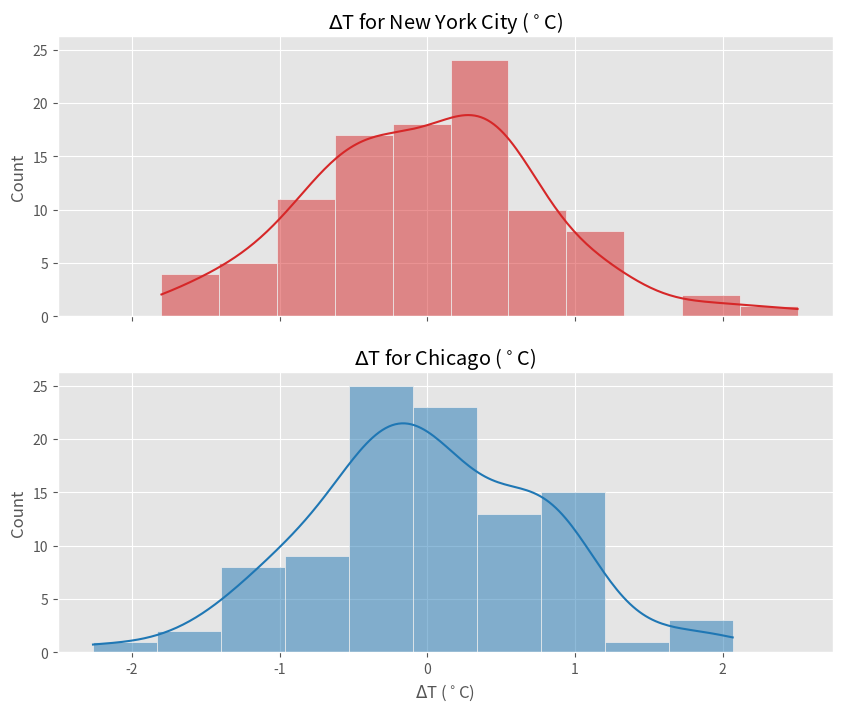
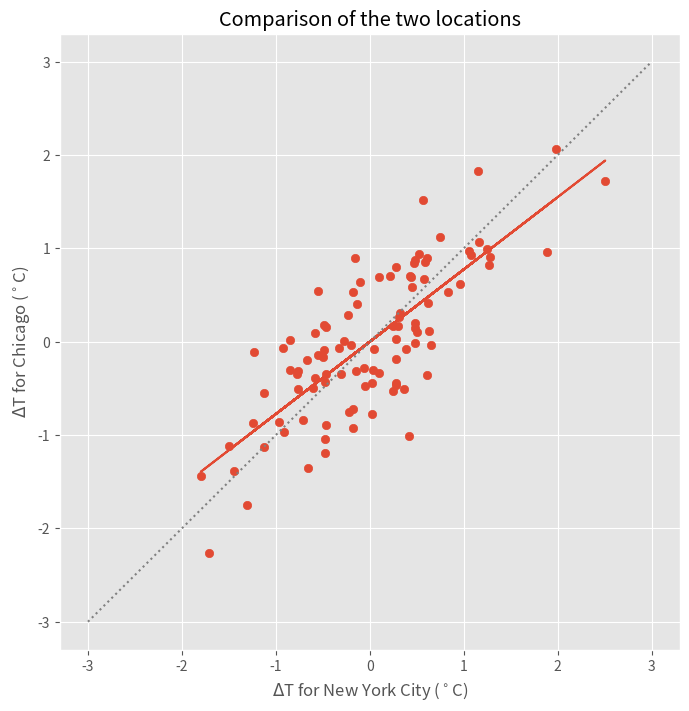
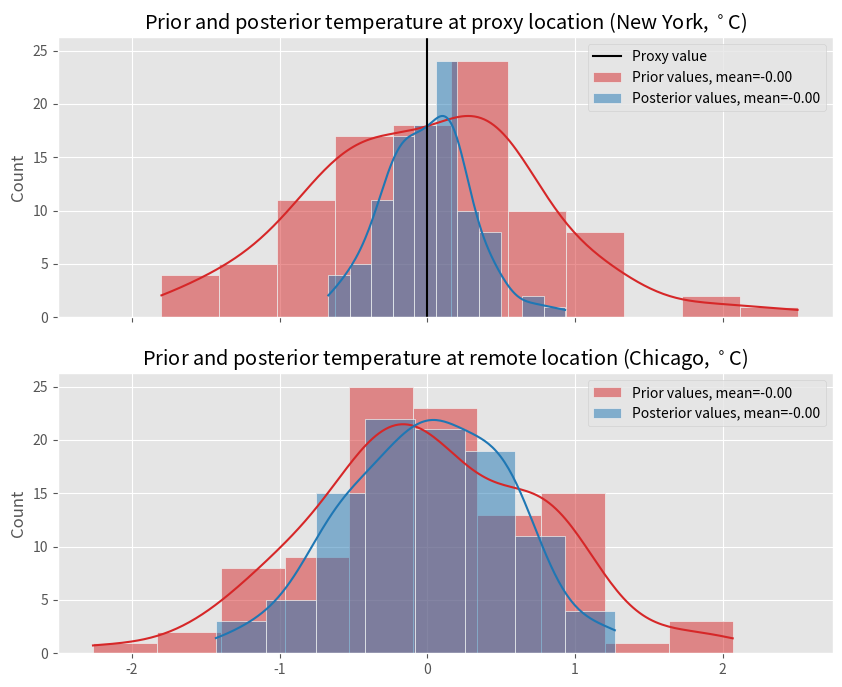

These figures' Python source, in order:
# Import python packages
import numpy as np
import matplotlib.pyplot as plt
import seaborn as sns
from scipy import stats
plt.style.use('ggplot')

# Load the prior data for each location (each location has 100 prior ensemble members)
prior_NewYork = np.array([10.60791  ,  9.704529 , 11.793335 , 11.917023 , 11.989929 , 10.364166 , 11.48819  ,  9.533173 , 11.2178955, 12.817291 ,
                          11.301483 , 10.935547 , 11.39917  , 10.120361 , 11.15686  , 11.358124 , 11.459534 , 10.069275 ,  9.390045 , 11.440094 ,
                          12.718323 , 10.731964 , 10.360291 ,  9.036102 ,  9.125061 , 10.279083 ,  9.985748 , 10.3367   , 10.074066 ,  9.871826 ,
                          10.931793 ,  9.909882 , 11.318909 , 10.177765 , 10.785736 , 12.119385 , 11.896088 , 10.639008 , 11.083588 , 10.248383 ,
                          11.142273 , 10.856049 , 10.36377  , 10.281769 , 11.111847 , 11.113953 , 11.320282 , 11.443909 , 11.249756 , 11.077454 ,
                          10.688873 , 11.134125 , 10.253845 , 11.119568 , 10.063477 , 11.112762 , 10.34491  ,  9.33667  , 11.415527 , 11.420929 ,
                          10.371002 , 10.704559 , 10.662018 , 11.261322 , 10.673157 , 10.351288 , 10.609772 ,  9.707123 , 11.118652 , 11.315979 ,
                          10.170746 , 10.234375 , 10.652588 , 10.556946 , 11.995605 , 11.275391 ,  9.593231 , 11.584076 , 12.083771 , 10.877228 ,
                           9.59903  ,  9.918732 , 10.86496  , 10.769287 , 10.657013 , 10.508362 ,  9.990997 , 11.32016  , 10.859253 , 11.67215  ,
                          11.194763 , 10.36908  , 12.108856 , 13.3420105, 11.340393 , 11.465668 , 10.525482 , 11.280762 , 10.365509 , 11.055328 ])

prior_Chicago = np.array([ 9.642731 ,  8.801697 ,  9.973419 , 10.282074 , 11.185272 , 8.309692 ,  9.321686 ,  7.6092834,  9.2725525, 11.421753 ,
                          10.192474 ,  9.016327 , 10.870575 ,  8.513611 ,  9.665283 , 10.296753 ,  9.769104 ,  9.035553 ,  7.964386 ,  8.993927 ,
                          10.319366 ,  9.993774 ,  8.15921  ,  7.910431 ,  7.091522 ,  9.213867 ,  9.373962 ,  9.188873 ,  8.847443 ,  8.49881  ,
                          10.042664 ,  9.291901 , 10.2308655,  7.999115 ,  8.875183 , 10.262238 , 10.330353 ,  9.320862 ,  8.827759 ,  8.966309 ,
                           9.61438  ,  8.576324 ,  8.923218 ,  9.896545 ,  8.890839 , 10.156342 ,  9.504395 , 10.256317 ,  8.346039 ,  9.52182  ,
                           9.0364685,  9.523468 ,  9.442627 ,  9.388519 ,  9.005096 ,  9.169067 ,  9.264374 ,  8.236023 , 10.021759 , 10.206177 ,
                           9.51416  ,  9.754181 ,  8.6302185, 10.059357 , 10.25412  ,  9.529175 ,  8.597992 ,  8.225159 ,  8.916748 ,  9.558563 ,
                           9.160339 ,  8.855377 ,  9.883575 ,  9.366913 , 10.427338 , 10.044067 ,  8.487915 , 10.477325 , 10.346558 ,  9.279022 ,
                           9.242828 ,  8.38797  ,  9.056244 ,  9.074066 ,  8.432495 ,  9.292114 ,  9.053864 ,  9.343964 ,  8.914246 ,  9.891602 ,
                           8.851715 ,  8.458069 , 10.171112 , 11.07782  ,  9.461639 ,  9.470123 ,  9.01062  ,  9.936218 ,  9.009247 , 10.061188 ])

# Sometimes, priors are designed to have a mean of 0, so we'll do that here.
prior_NewYork = prior_NewYork - np.mean(prior_NewYork)
prior_Chicago = prior_Chicago - np.mean(prior_Chicago)

# Make histograms of both locations
f, ax = plt.subplots(2,1,figsize=(10,8),sharex=True,sharey=True)
ax = ax.ravel()
sns.histplot(prior_NewYork,kde=True,color='tab:red', ax=ax[0])
sns.histplot(prior_Chicago,kde=True,color='tab:blue',ax=ax[1])
ax[0].set_title('$\Delta$T for New York City ($^\circ$C)')
ax[1].set_title('$\Delta$T for Chicago ($^\circ$C)')
ax[1].set_xlabel('$\Delta$T ($^\circ$C)')
plt.show()

# Calculate the regression between the two locations, just to see how these two locations compare
slope,intercept,rvalue,_,_ = stats.linregress(prior_NewYork,prior_Chicago)

# Make a scatterplot between the two locations, along with a linear regression line
plt.figure(figsize=(8,8))
plt.scatter(prior_NewYork,prior_Chicago)
plt.plot(prior_NewYork,(slope*prior_NewYork)+intercept)
plt.plot([-3,3],[-3,3],'gray',linestyle=':')
plt.xlabel('$\Delta$T for New York City ($^\circ$C)')
plt.ylabel('$\Delta$T for Chicago ($^\circ$C)')
plt.title('Comparison of the two locations')
plt.show()

# Print the slope and R-squared values between the two locations, for reference
print('Slope:',slope)
print('R-squared:',np.square(rvalue))

# Put the prior into the right shape for the assimilation later
Xb = np.stack((prior_NewYork,prior_Chicago),axis=0)  # Combine the data into a single array
print('Prior shape:',Xb.shape)

# Initial estimates of the value at the proxy location.
Ye = prior_NewYork

def enkf_update_array(Xb, obvalue, Ye, ob_err, loc=None, inflate=None):
    """
    Function to do the ensemble square-root filter (EnSRF) update
    (ref: Whitaker and Hamill, Mon. Wea. Rev., 2002)

[redacted]
[redacted]

    Revisions:

    1 September 2017:
                    - changed varye = np.var(Ye) to varye = np.var(Ye,ddof=1)
                    for an unbiased calculation of the variance.
[redacted]

    -----------------------------------------------------------------
     Inputs:
          Xb: background ensemble estimates of state (Nx x Nens)
     obvalue: proxy value
          Ye: background ensemble estimate of the proxy (Nens x 1)
      ob_err: proxy error variance
         loc: localization vector (Nx x 1) [optional]
     inflate: scalar inflation factor [optional]
    """

    # Get ensemble size from passed array: Xb has dims [state vect.,ens. members]
    Nens = Xb.shape[1]

    # ensemble mean background and perturbations
    xbm = np.mean(Xb,axis=1)
    Xbp = np.subtract(Xb,xbm[:,None])  # "None" means replicate in this dimension

    # ensemble mean and variance of the background estimate of the proxy
    mye   = np.mean(Ye)
    varye = np.var(Ye,ddof=1)

    # lowercase ye has ensemble-mean removed
    ye = np.subtract(Ye, mye)

    # innovation
    try:
        innov = obvalue - mye
    except:
        print('innovation error. obvalue = ' + str(obvalue) + ' mye = ' + str(mye))
        print('returning Xb unchanged...')
        return Xb

    # innovation variance (denominator of serial Kalman gain)
    kdenom = (varye + ob_err)

    # numerator of serial Kalman gain (cov(x,Hx))
    kcov = np.dot(Xbp,np.transpose(ye)) / (Nens-1)

    # Option to inflate the covariances by a certain factor
    #if inflate is not None:
    #    kcov = inflate * kcov # This implementation is not correct. To be revised later.

    # Option to localize the gain
    if loc is not None:
        kcov = np.multiply(kcov,loc)

    # Kalman gain
    kmat = np.divide(kcov, kdenom)

    # update ensemble mean
    xam = xbm + np.multiply(kmat,innov)

    # update the ensemble members using the square-root approach
    beta = 1./(1. + np.sqrt(ob_err/(varye+ob_err)))
    kmat = np.multiply(beta,kmat)
    ye   = np.array(ye)[np.newaxis]
    kmat = np.array(kmat)[np.newaxis]
    Xap  = Xbp - np.dot(kmat.T, ye)

    # full state
    Xa = np.add(xam[:,None], Xap)

    # if masked array, making sure that fill_value = nan in the new array
    if np.ma.isMaskedArray(Xa): np.ma.set_fill_value(Xa, np.nan)

    # === START OF EXTRA CODE ===

    ### FIGURE
    # Make a figure showing the prior vs the posterior
    f, ax = plt.subplots(2,1,figsize=(10,8),sharex=True,sharey=True)
    ax = ax.ravel()

    sns.histplot(Xb[0,:],kde=True,color='tab:red', ax=ax[0],label='Prior values, mean='+str('{:.2f}'.format(np.mean(Xb[0,:]))))
    sns.histplot(Xa[0,:],kde=True,color='tab:blue',ax=ax[0],label='Posterior values, mean='+str('{:.2f}'.format(np.mean(Xa[0,:]))))
    ax[0].axvline(obvalue,color='k',label='Proxy value')
    ax[0].legend()
    ax[0].set_title('Prior and posterior temperature at proxy location (New York, $^\circ$C)')

    sns.histplot(Xb[1,:],kde=True,color='tab:red', ax=ax[1],label='Prior values, mean='+str('{:.2f}'.format(np.mean(Xb[1,:]))))
    sns.histplot(Xa[1,:],kde=True,color='tab:blue',ax=ax[1],label='Posterior values, mean='+str('{:.2f}'.format(np.mean(Xa[1,:]))))
    ax[1].legend()
    ax[1].set_title('Prior and posterior temperature at remote location (Chicago, $^\circ$C)')

    plt.show()

    # === END OF EXTRA CODE ===

    # Return the full state
    return Xa

# Proxy data
obvalue = 0  # Proxy data for the year of interest
ob_err  = .1  # Mean squared error (i.e. uncertainty) for the proxy value

# Do the assimilation
Xa = enkf_update_array(Xb,obvalue,Ye,ob_err)